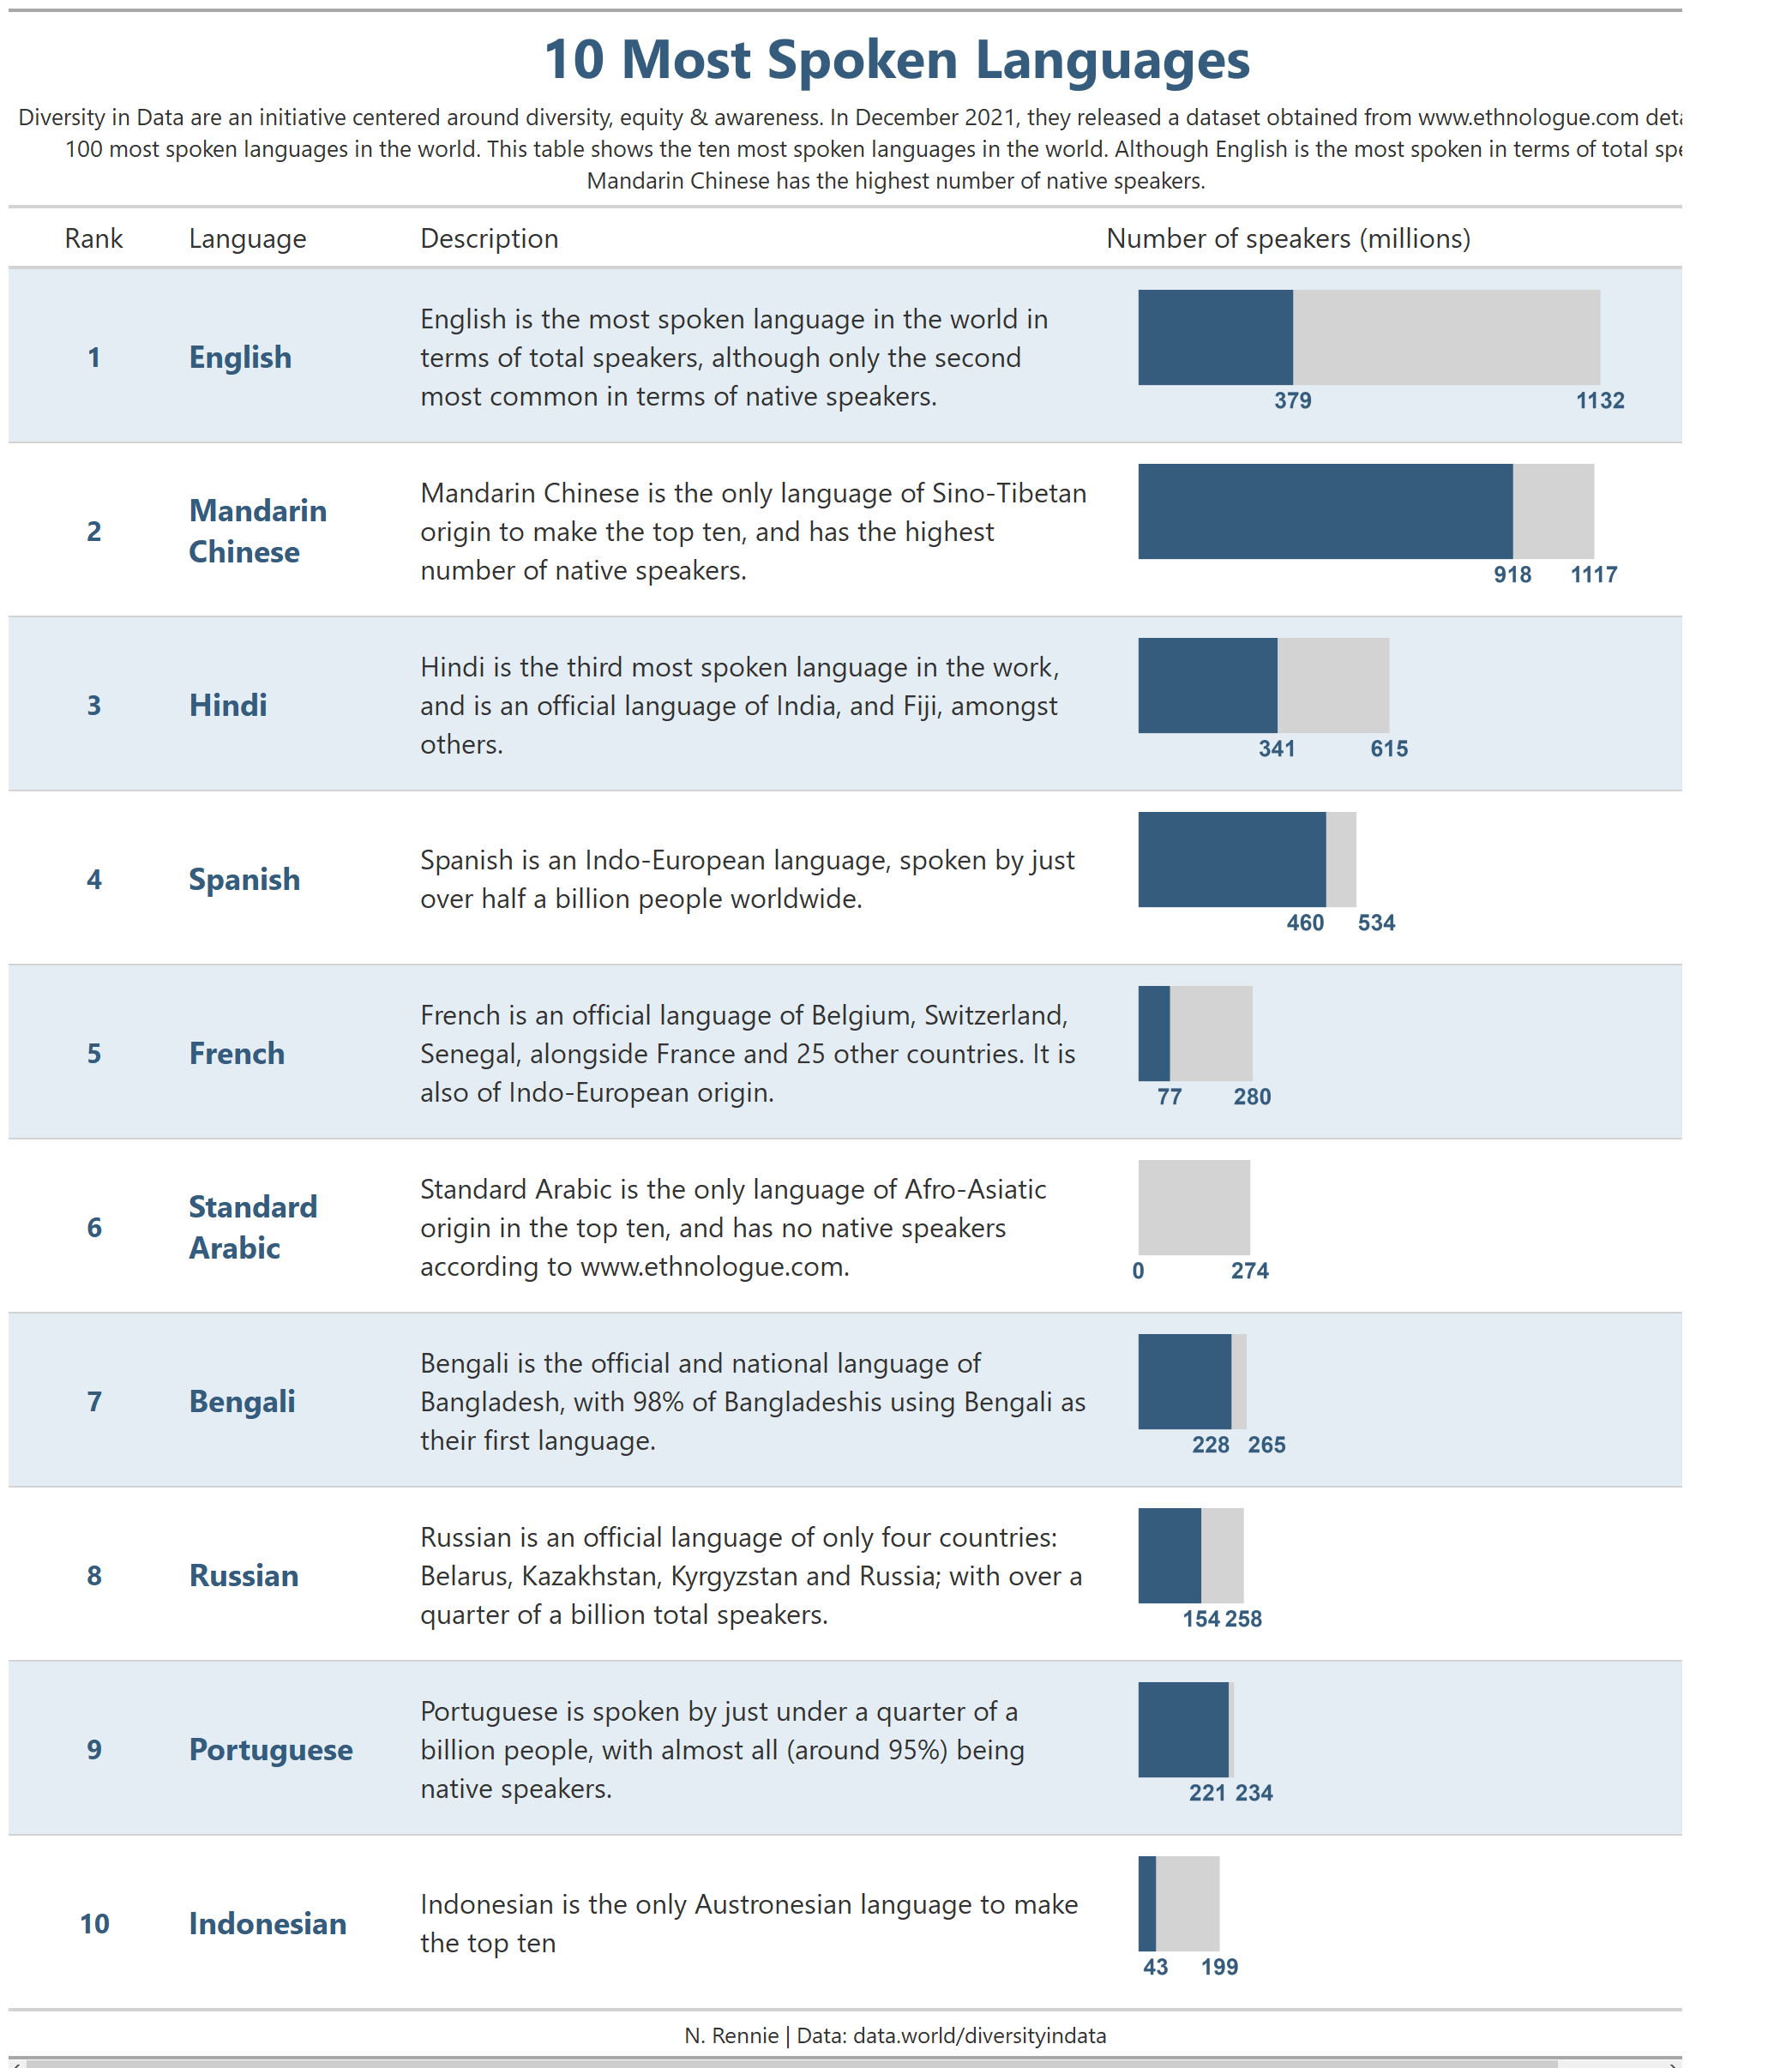

This figure's R source:
library(readxl)
library(tidyverse)
library(gt)
library(purrr)

# 10 most common languages
df1 <- slice_head(tibble(read_xlsx("./2021/Data/100 Most Spoken Languages.xlsx")), n=10)


# prep data
df2 <- df1 %>%
  mutate(description =
           c("English is the most spoken language in the world in terms of total speakers, although only the second most common in terms of native speakers.",
             "Mandarin Chinese is the only language of Sino-Tibetan origin to make the top ten, and has the highest number of native speakers.",
             "Hindi is the third most spoken language in the work, and is an official language of India, and Fiji, amongst others.",
             "Spanish is an Indo-European language, spoken by just over half a billion people worldwide.",
             "French is an official language of Belgium, Switzerland, Senegal, alongside France and 25 other countries. It is also of Indo-European origin.",
             "Standard Arabic is the only language of Afro-Asiatic origin in the top ten, and has no native speakers according to www.ethnologue.com.",
             "Bengali is the official and national language of Bangladesh, with 98% of Bangladeshis using Bengali as their first language.",
             "Russian is an official language of only four countries: Belarus, Kazakhstan, Kyrgyzstan and Russia; with over a quarter of a billion total speakers.",
             "Portuguese is spoken by just under a quarter of a billion people, with almost all (around 95%) being native speakers.",
             "Indonesian is the only Austronesian language to make the top ten"),
         Total = as.numeric(unlist(lapply(regmatches(`Total Speakers`, gregexpr("[[:digit:]]+", `Total Speakers`)), function(x) str_flatten(x)))),
         Native = as.numeric(unlist(lapply(regmatches(`Native Speakers`, gregexpr("[[:digit:]]+", `Native Speakers`)), function(x) str_flatten(x)))),
         Native = replace_na(Native, 0),
         `Non-native` = Total - Native
         ) %>%
  select(Rank, Language, description, Total, Native, `Non-native`)

plot_lang <- function(lang){
  # prep data
  p_data <- filter(df2, Language == lang) %>%
    select(Native, `Non-native`, Total) %>%
    pivot_longer(1:2) %>%
    mutate(x = 1,
           name = factor(name, levels = c("Non-native", "Native")))
  # limits
  lower <- filter(p_data, name == "Native")$value
  upper <- unique(p_data$Total)
  if ((upper - lower) < 100){
    upper = upper + 50
    lower = lower - 50
  }
  # make plot
  ggplot(data = p_data,
         mapping = aes(x = x, y = value, fill = name)) +
    geom_col() +
    scale_fill_manual(values = c("lightgrey", "#355C7D")) +
    labs(x = "", y = "") +
    scale_y_continuous(limits = c(0, plyr::round_any(max(df2$Total), 100, ceiling)),
                       breaks = c(lower, upper),
                       labels = c(filter(p_data, name == "Native")$value, unique(p_data$Total))) +
    theme_minimal() +
    coord_flip() +
    theme(legend.position = "none",
          panel.grid.major = element_blank(),
          panel.grid.minor = element_blank(),
          axis.text.y = element_blank(),
          axis.text.x = element_text(colour = "#355C7D", size = 60, face = "bold"))
}

# map plots
all_lang <- df2 %>%
  pull(Language)
lang_plots <- purrr::map(.x = all_lang, .f = ~plot_lang(.x))

# final tibble
tab_data <- df2 %>%
  mutate(plots = lang_plots) %>%
  select(Rank, Language, description, plots)

# make gt
tb <- tab_data %>%
  select(Rank, Language, description) %>%
  mutate(plots = NA) %>%
  gt() %>%
  # Add bar charts
  text_transform(
    locations = cells_body(columns=plots),
    fn = function(x){
      purrr::map(
        tab_data$plots, ggplot_image, height = px(80), aspect_ratio = 4
      )
    }
  ) %>%
  # Add title and subtitle
  tab_header(
    title = "10 Most Spoken Languages",
    subtitle = md("Diversity in Data are an initiative centered around diversity, equity & awareness. In December 2021, they released a dataset obtained from www.ethnologue.com detailing the 100 most spoken languages in the world. This table shows the ten most spoken languages in the world. Although English is the most spoken in terms of total speaks, Mandarin Chinese has the highest number of native speakers.")
  ) %>%
  # Add source note
  tab_source_note(
    source_note = md("N. Rennie | Data: data.world/diversityindata")
  ) %>%
  # Format title
  tab_style(
    locations = cells_title(groups = 'title'),
    style = list(
      cell_text(
        size = "xx-large",
        weight="bold",
        color='#355C7D'
      ))) %>%
  # Columns labels
  cols_label(
    Rank = "Rank",
    Language = "Language",
    description = "Description",
    plots = "Number of speakers (millions)"
    ) %>%
  cols_width(
    Rank ~ px(100),
    Language ~ px(135),
    description ~ px(400),
    plots ~px(400)
  ) %>%
  # Format column text
  tab_style(
    style = list(
      cell_text(
        align = "center",
        size='medium',
        color='#355C7D',
        weight="bold")),
    locations = cells_body(Rank)
  ) %>%
  tab_style(
    style = list(
      cell_text(
        align = "center")),
    locations = cells_column_labels(Rank)
  ) %>%
  tab_style(
    style = list(
      cell_text(
        size='large',
        color='#355C7D',
        weight="bold")),
    locations = cells_body(Language)
  ) %>%
  tab_style(
    style = list(
      cell_text(
        align = "left")),
    locations = cells_body(plots)
  ) %>%
  tab_style(
    style = list(
      cell_text(
        align = "left")),
    locations = cells_column_labels(plots)
  ) %>%
  # Source note
  tab_style(
    style = list(
      cell_text(size = 'small',
                align = "center")),
    locations = cells_source_notes()
  ) %>%
  # Colour odd rows
  tab_style(
    style = list(cell_fill(color = "#e4edf4")),
    locations = cells_body(rows = seq(1,9,2))
  )

gtsave(tb,"2021/languages.png")
